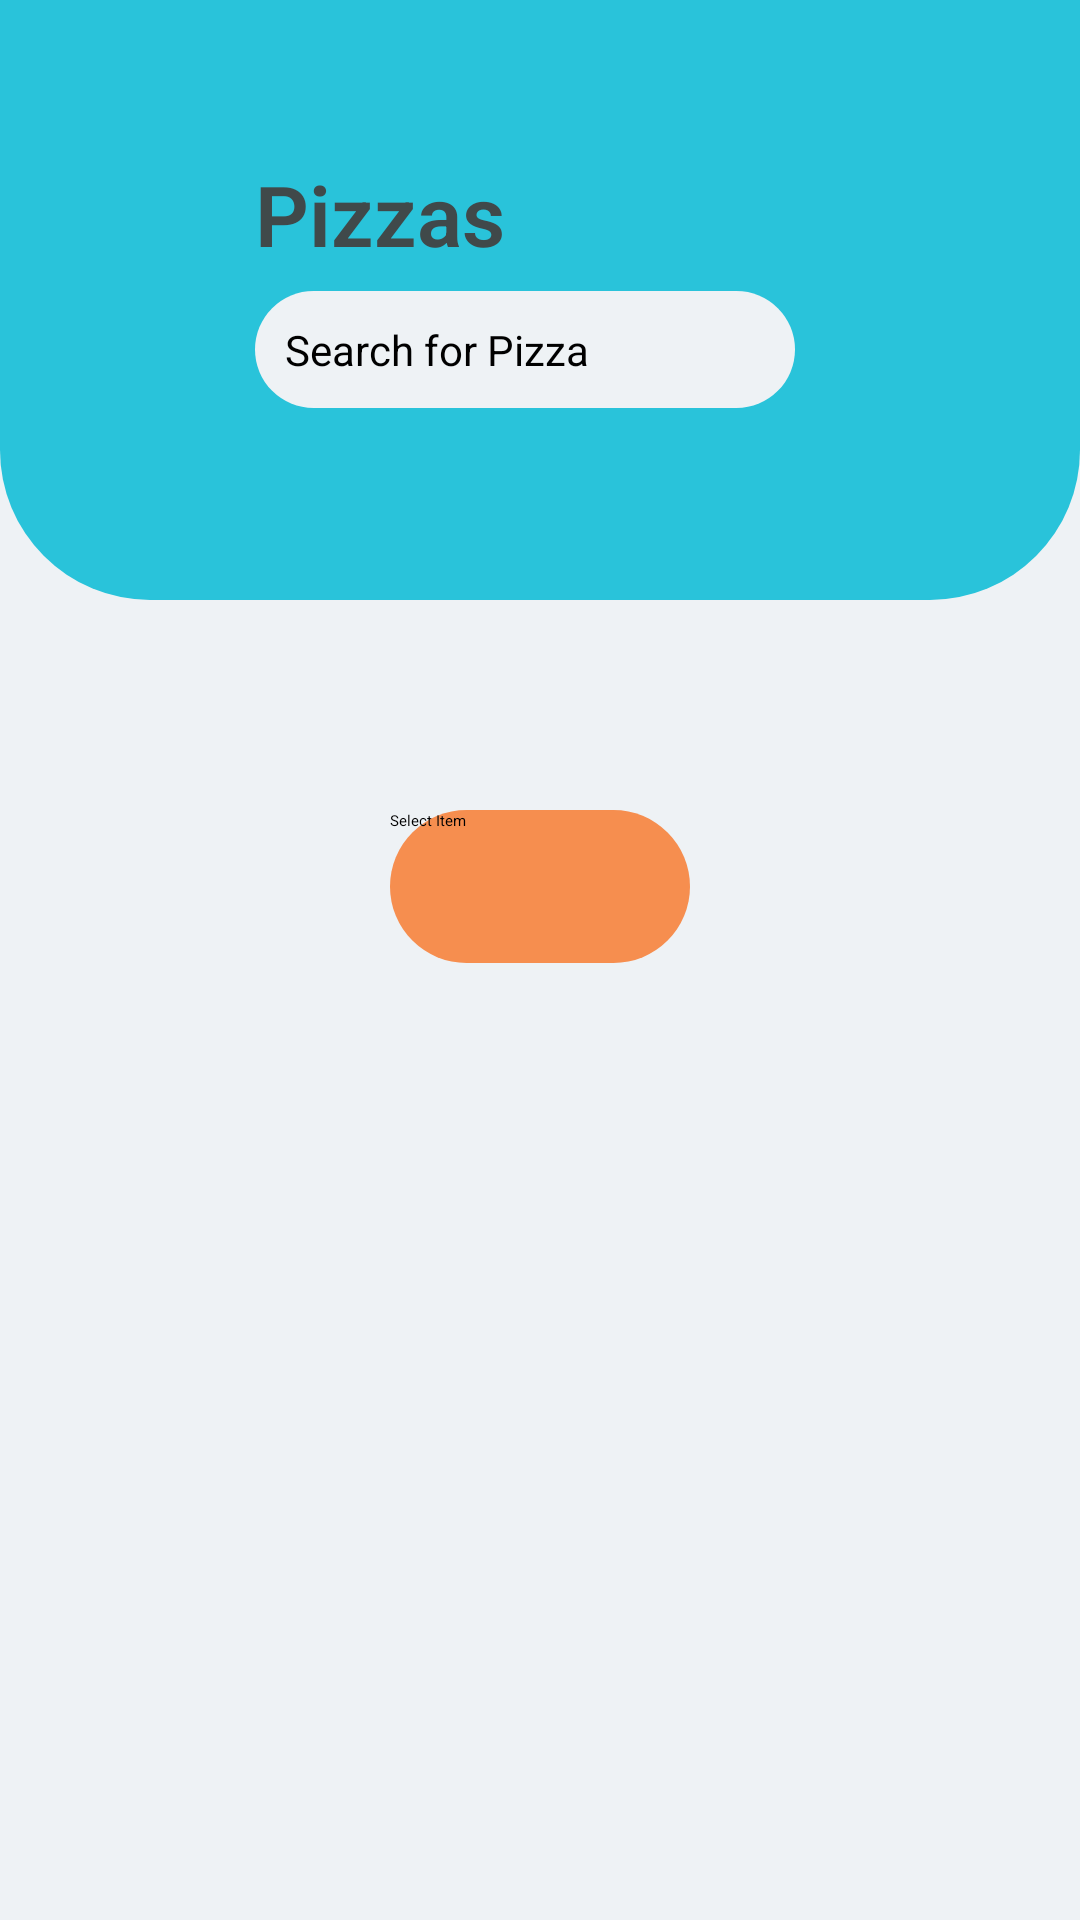

The Android layout XML behind this screen, and the referenced resources:
<!-- AndroidManifest.xml: application theme Theme.Restaurant -->
<!-- res/layout/activity_item.xml -->
<?xml version="1.0" encoding="utf-8"?>
<RelativeLayout xmlns:android="http://schemas.android.com/apk/res/android"
    xmlns:app="http://schemas.android.com/apk/res-auto"
    xmlns:tools="http://schemas.android.com/tools"
    android:layout_width="match_parent"
    android:layout_height="match_parent"
    android:background="@color/gray"
    tools:context=".Item">

    <LinearLayout
        android:layout_width="match_parent"
        android:layout_height="match_parent"
        android:orientation="vertical">

        <RelativeLayout
            android:id="@+id/constraintLayout"
            android:layout_width="match_parent"
            android:layout_height="200dp"
            android:background="@drawable/background_top"
            android:elevation="30dp">

            <LinearLayout
                android:layout_marginTop="20dp"
                android:gravity="center"
                android:layout_width="match_parent"
                android:layout_height="wrap_content"
                android:orientation="horizontal"
                android:padding="20dp">

                <LinearLayout
                    android:layout_marginLeft="20dp"
                    android:layout_width="wrap_content"
                    android:layout_height="wrap_content"
                    android:orientation="vertical"
                    android:padding="10dp">

                    <TextView
                        android:id="@+id/textView"
                        android:layout_width="wrap_content"
                        android:layout_height="wrap_content"

                        android:elevation="10dp"
                        android:fontFamily="sans-serif-light"
                        android:text="Pizzas"
                        android:textColor="#F0424141"
                        android:textSize="28sp"
                        android:textStyle="bold" />

                    <TextView
                        android:id="@+id/textView2"
                        android:layout_width="wrap_content"
                        android:layout_height="wrap_content"

                        android:text="" />

                    <EditText
                        android:id="@+id/editTextTextPersonName"
                        android:layout_width="180dp"
                        android:layout_height="wrap_content"

                        android:background="@drawable/edittext_background"
                        android:drawableStart="?android:attr/actionModeWebSearchDrawable"
                        android:ems="10"
                        android:hint="Search for Pizza"
                        android:inputType="textPersonName"
                        android:padding="10dp"
                        android:textSize="14sp" />

                </LinearLayout>

                <Space
                    android:layout_width="30dp"
                    android:layout_height="match_parent" />

                <ImageView
                    android:id="@+id/imageView"
                    android:layout_width="wrap_content"
                    android:layout_height="109dp"
                    android:elevation="20dp"
                    android:scaleType="fitXY"

                    app:srcCompat="@drawable/logo" />
            </LinearLayout>

        </RelativeLayout>

        <ListView
            android:id="@+id/items"
            android:layout_width="wrap_content"
            android:layout_height="wrap_content"
            android:paddingTop="200dp"
            android:padding="20dp"
            android:divider="@null"
            android:layout_marginBottom="30dp"
            />
        <Button
            android:id="@+id/btnItem"
            android:layout_width="100dp"
            android:layout_height="51dp"
            android:background="@drawable/rouded_button"
            android:elevation="20dp"
            android:text="Select Item"
            android:layout_gravity="center_horizontal"
            app:backgroundTint="@color/orange" />
    </LinearLayout>
</RelativeLayout>
<!-- resources referenced by this layout -->
<resources>
  <color name="gray">#EEF2F5</color>
  <color name="orange">#F68E4F</color>
  <!-- drawable background_top (drawable) -->
  <?xml version="1.0" encoding="utf-8"?>
  <selector xmlns:android="http://schemas.android.com/apk/res/android">
  <item>
      <shape android:shape="rectangle">
          <solid android:color="@color/blue"></solid>
              <corners android:bottomLeftRadius="50dp"
                  android:bottomRightRadius="50dp">
  
              </corners>
  
      </shape>
  </item>
  </selector>
  <!-- drawable edittext_background (drawable) -->
  <?xml version="1.0" encoding="utf-8"?>
  <selector xmlns:android="http://schemas.android.com/apk/res/android">
      <item>
          <shape android:shape="rectangle">
              <solid android:color="@color/gray"></solid>
              <corners android:radius="50dp">
  
              </corners>
  
          </shape>
      </item>
  </selector>
  <!-- drawable rouded_button (drawable) -->
  <?xml version="1.0" encoding="utf-8"?>
  <shape xmlns:android="http://schemas.android.com/apk/res/android"
      android:shape="rectangle"
      android:tint="@color/orange"
      >
      <solid android:color="@color/orange" />
      <corners android:bottomRightRadius="80dp"
          android:bottomLeftRadius="80dp"
          android:topRightRadius="80dp"
          android:topLeftRadius="80dp"/>
  </shape>
  <color name="blue">#29C3DA</color>
</resources>
